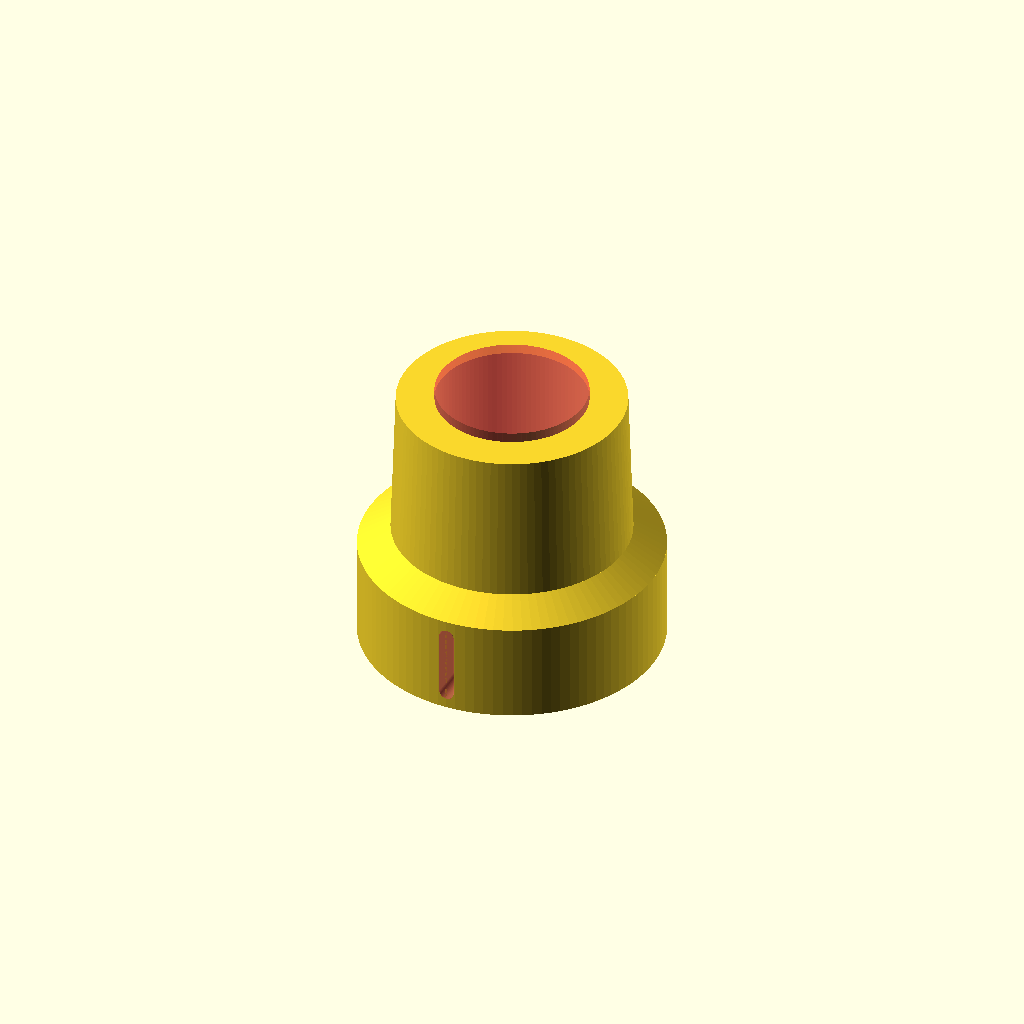
Cell 1 — every parameter at its default value.
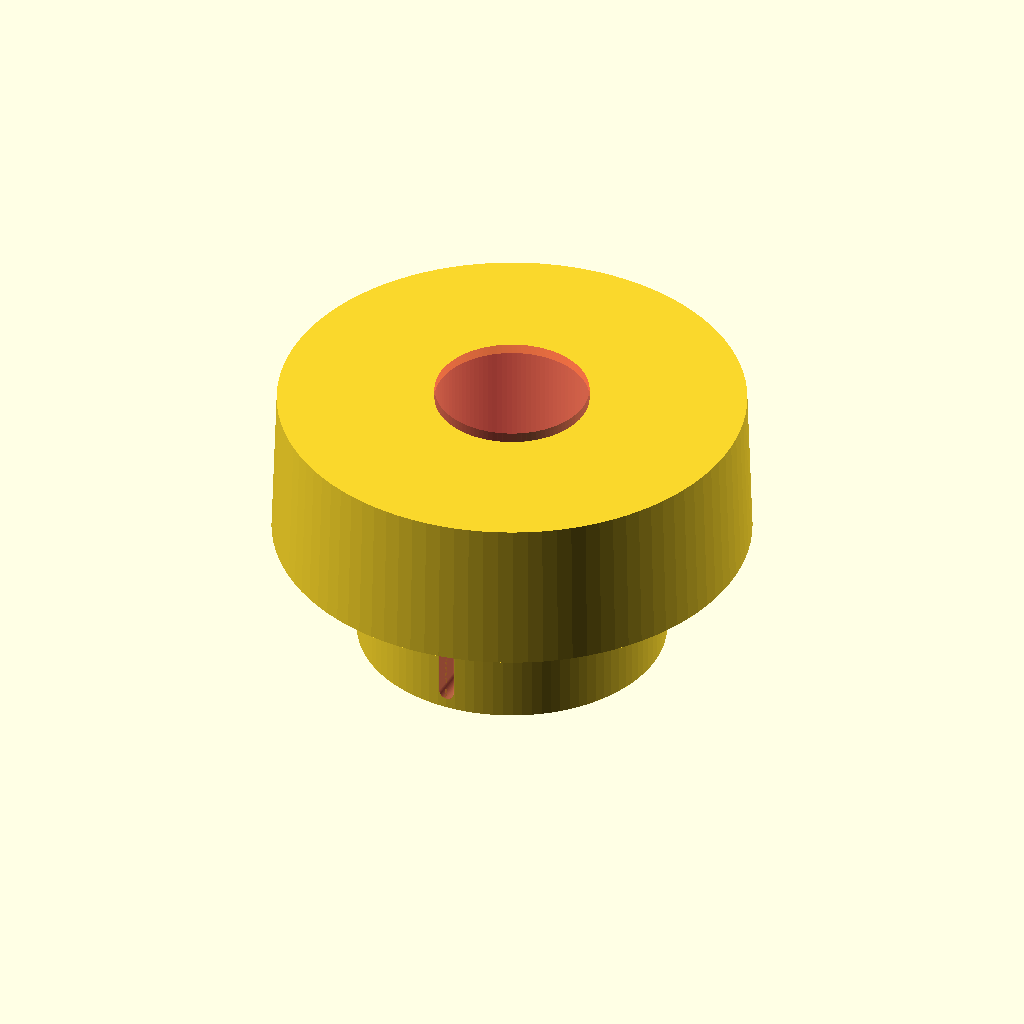
Cell 2 — NECK_DIA set to 46, the other parameters unchanged.
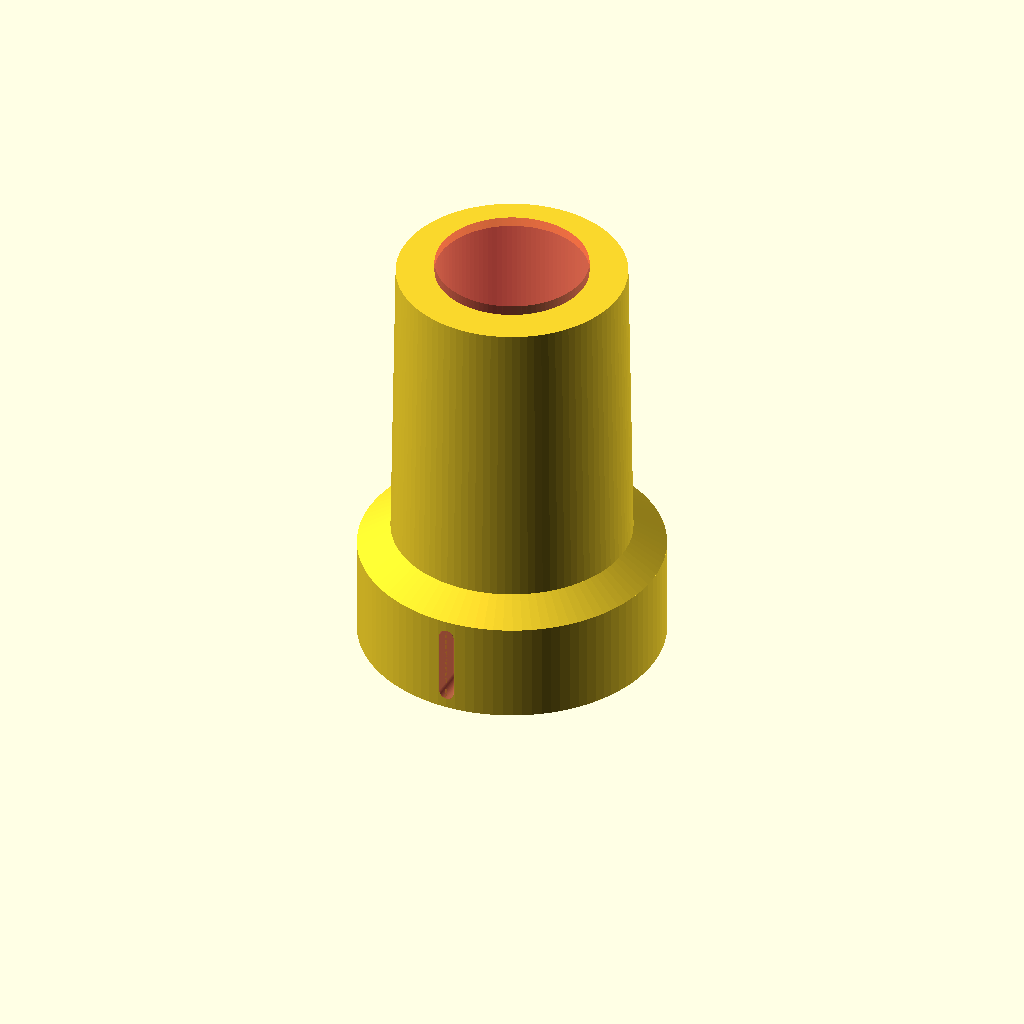
Cell 3: NECK_HEIGHT = 30 (everything else at default).
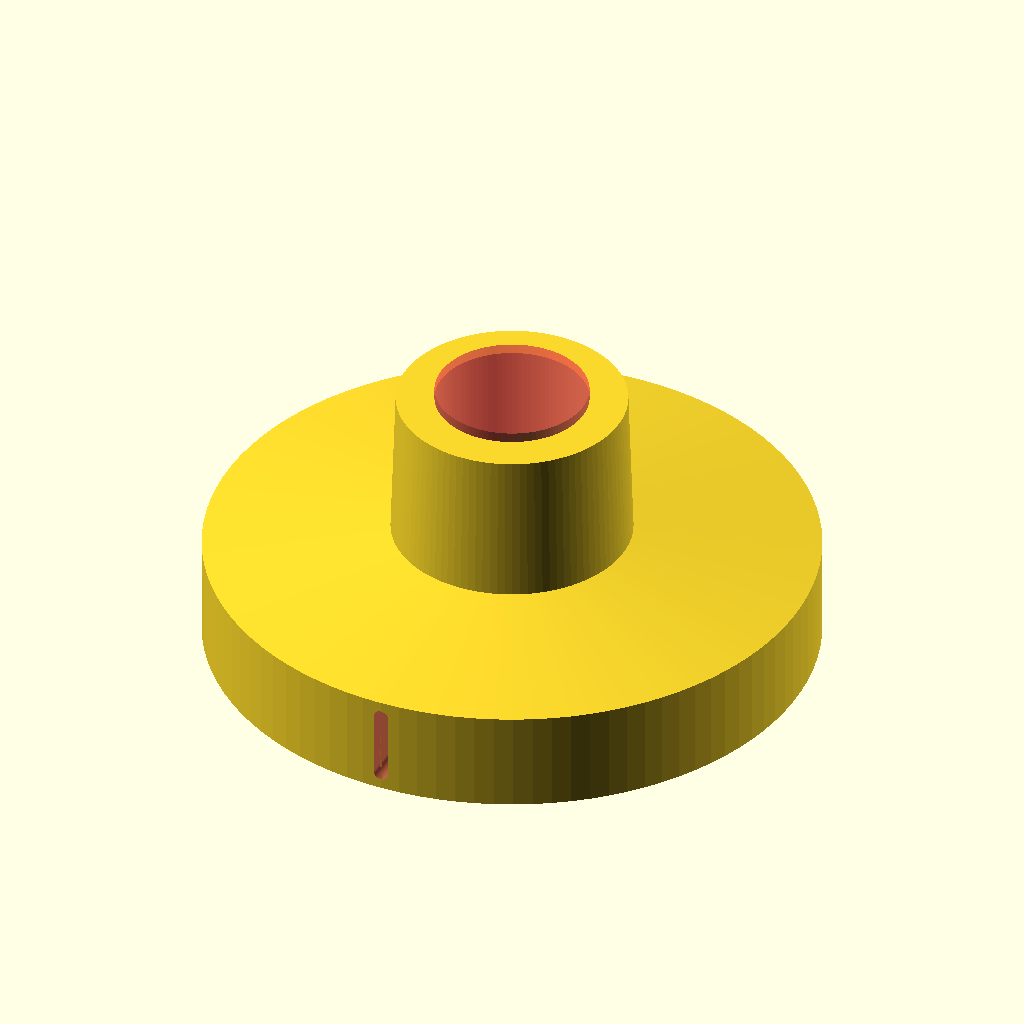
Cell 4: the same model with HEAD_DIA = 60.
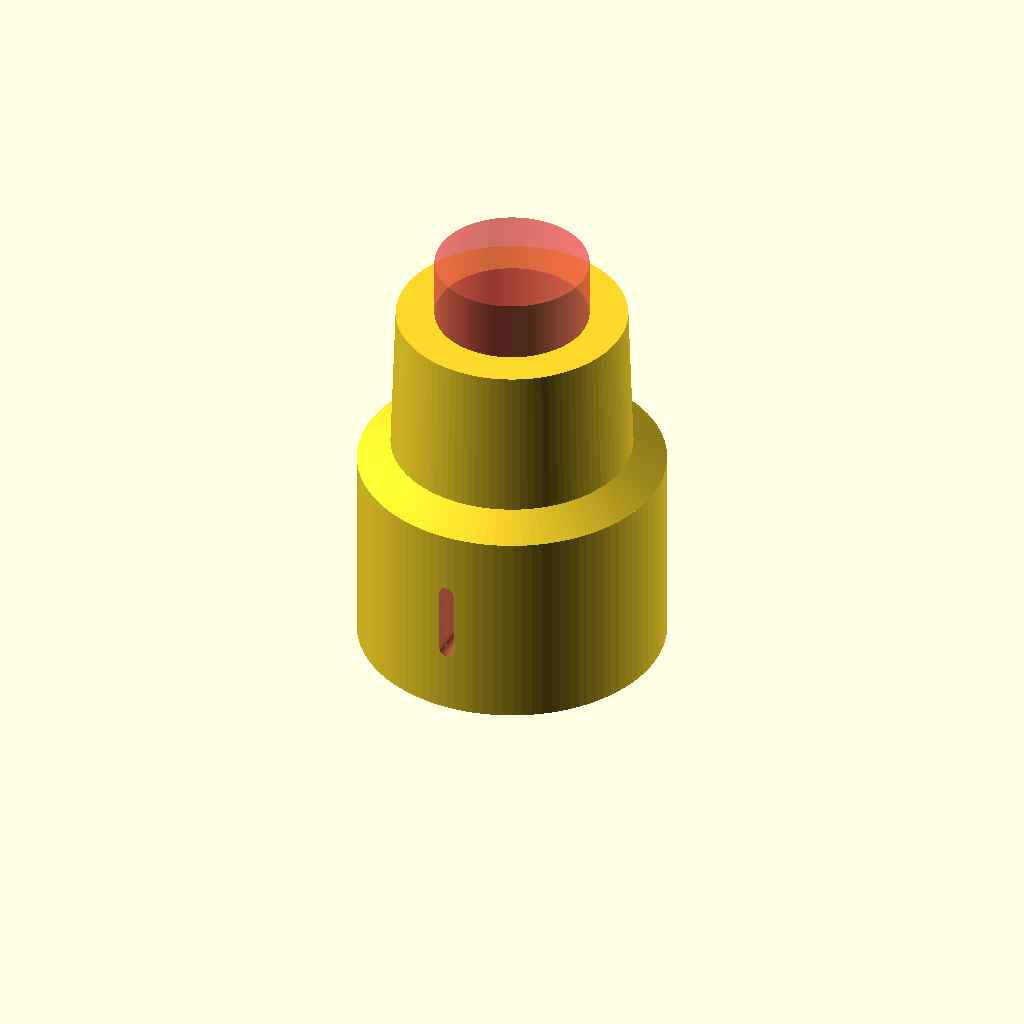
Cell 5: the same model with HEAD_HEIGHT = 20.
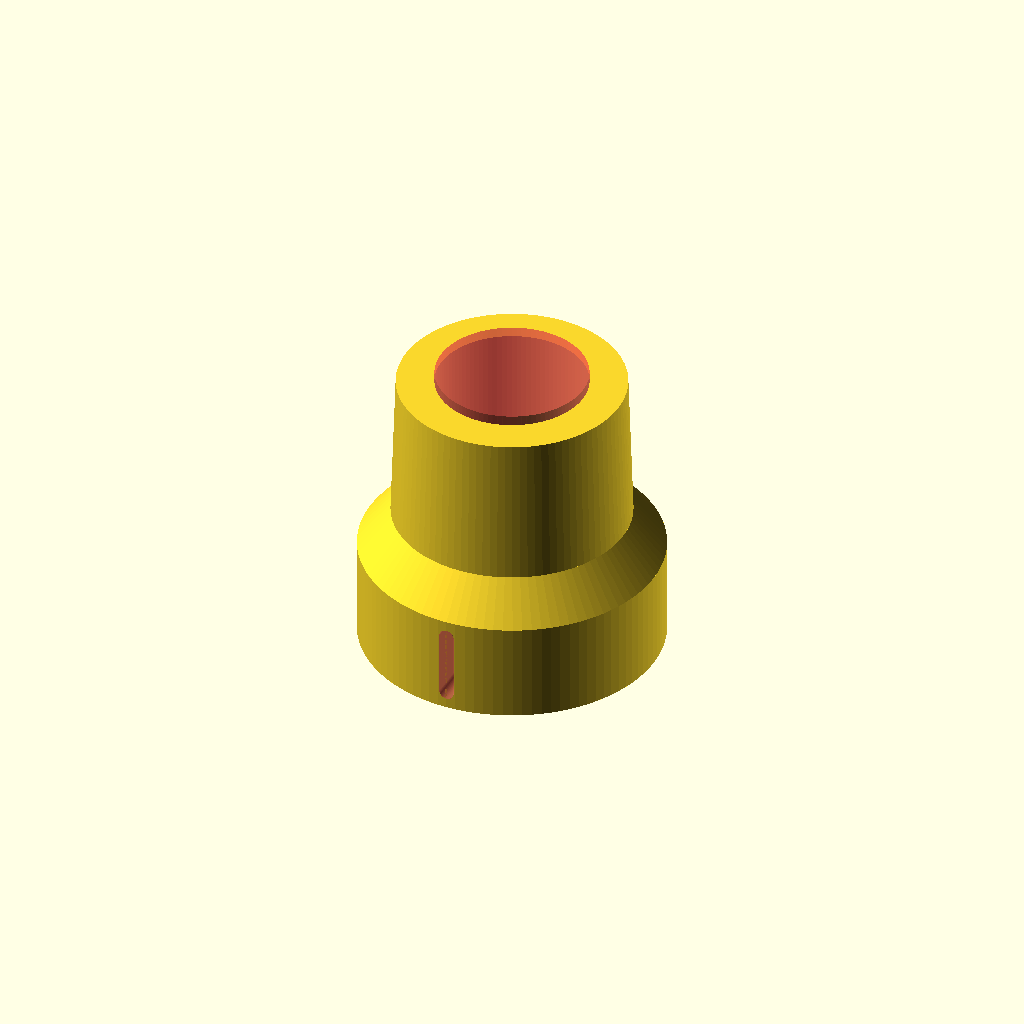
Cell 6: HEAD_CONE_HEIGHT = 4 (everything else at default).
All cells are drawn from one camera (rotation 55°, 0°, 25°, orthographic, colour scheme Cornfield), so only the parameter changes between them.
The OpenSCAD source (camping/bidet.scad):
NECK_DIA = 23;
NECK_HEIGHT = 15;

HEAD_DIA = 30;
HEAD_HEIGHT = 10;
HEAD_CONE_HEIGHT = 2;

HOLE_DIA = 15;
SLOT_WIDTH = 1.5;
SLOT_LENGTH = 8;

$fn = 100;

module bidet() {
  difference() {
    union() {
      cylinder(d = HEAD_DIA, h = HEAD_HEIGHT);
      translate([0, 0, HEAD_HEIGHT])
      cylinder(d1 = HEAD_DIA, d2 = NECK_DIA + 0.5, h = HEAD_CONE_HEIGHT);
      translate([0, 0, HEAD_HEIGHT + HEAD_CONE_HEIGHT])
      cylinder(d1 = NECK_DIA + 0.5, d2 = NECK_DIA - 0.5, h = NECK_HEIGHT);
    }

    #translate([0, 0, (HEAD_HEIGHT - SLOT_LENGTH)/2])
    cylinder(d = HOLE_DIA, h = NECK_HEIGHT + HEAD_HEIGHT + HEAD_CONE_HEIGHT);


    #translate([0, 0, SLOT_LENGTH/2 + (HEAD_HEIGHT - SLOT_LENGTH)/2])
    rotate([90, 0, 0])
    hull() {
      translate([0, -(SLOT_LENGTH-SLOT_WIDTH)/2, 0])
      cylinder(d = SLOT_WIDTH, h = HEAD_DIA/2);
      translate([0, (SLOT_LENGTH-SLOT_WIDTH)/2, 0])
      cylinder(d = SLOT_WIDTH, h = HEAD_DIA/2);
    }
  }
}

bidet();
Customizer parameters (derived from the source; name, type, default, range or options):
NECK_DIA: number, default 23
NECK_HEIGHT: number, default 15
HEAD_DIA: number, default 30
HEAD_HEIGHT: number, default 10
HEAD_CONE_HEIGHT: number, default 2
HOLE_DIA: number, default 15
SLOT_WIDTH: number, default 1.5
SLOT_LENGTH: number, default 8
